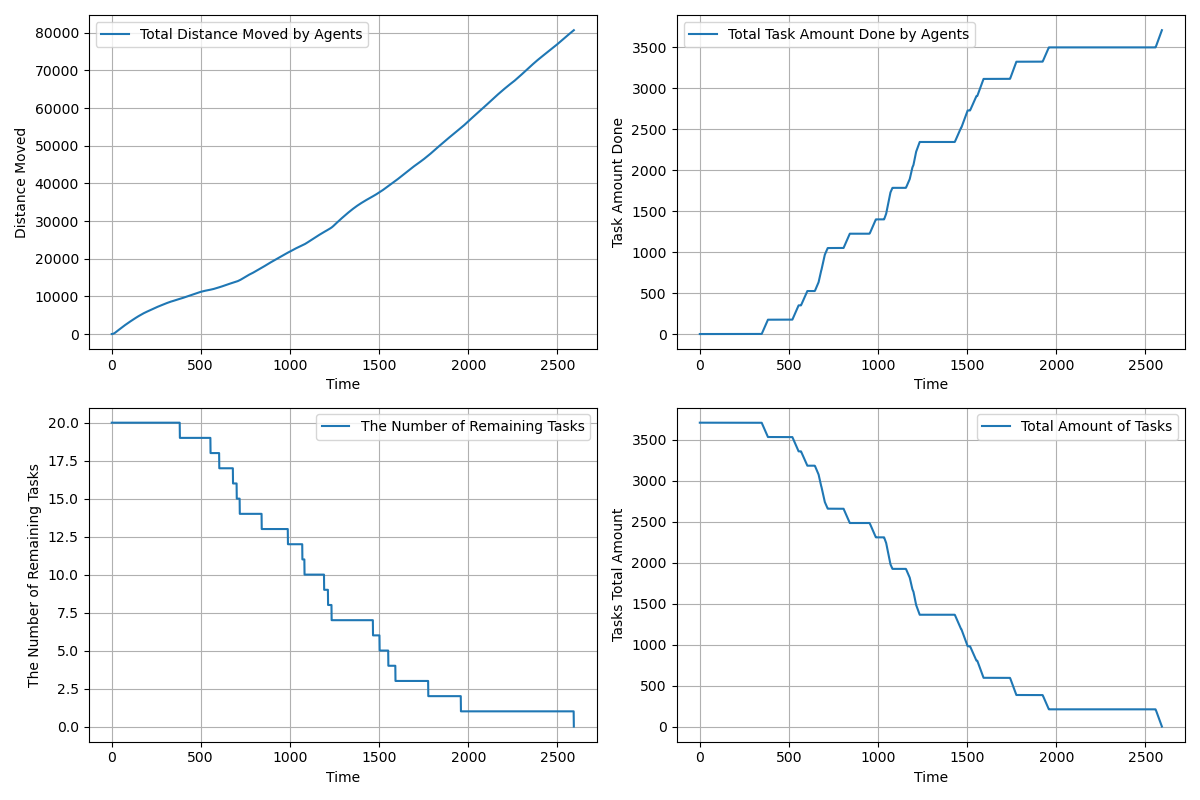

The file beside this chart, header and first rows:
time, agents_total_distance_moved, agents_total_task_amount_done, completed_tasks, remaining_tasks, tasks_total_amount_left
1.0, 2.5, 0.0, 0, 20, 3710
2.0, 4.448, 0.0, 0, 20, 3710
3.0, 8.295, 0.0, 0, 20, 3710
4.0, 14.04, 0.0, 0, 20, 3710
5.0, 21.69, 0.0, 0, 20, 3710
6.0, 31.23, 0.0, 0, 20, 3710
7.0, 42.68, 0.0, 0, 20, 3710
8.0, 56.03, 0.0, 0, 20, 3710
9.0, 71.27, 0.0, 0, 20, 3710
10.0, 87.97, 0.0, 0, 20, 3710
11.0, 106.5, 0.0, 0, 20, 3710
12.0, 126.9, 0.0, 0, 20, 3710
13.0, 149.2, 0.0, 0, 20, 3710
14.0, 173.3, 0.0, 0, 20, 3710
15.0, 199.2, 0.0, 0, 20, 3710
16.0, 227, 0.0, 0, 20, 3710
17.0, 256.6, 0.0, 0, 20, 3710
18.0, 288.1, 0.0, 0, 20, 3710
19.0, 321.5, 0.0, 0, 20, 3710
20.0, 356.7, 0.0, 0, 20, 3710
21.0, 393.7, 0.0, 0, 20, 3710
22.0, 430.7, 0.0, 0, 20, 3710
23.0, 467.7, 0.0, 0, 20, 3710
24.0, 504.7, 0.0, 0, 20, 3710
25.0, 541.7, 0.0, 0, 20, 3710
26.0, 578.7, 0.0, 0, 20, 3710
27.0, 615.7, 0.0, 0, 20, 3710
28.0, 652.7, 0.0, 0, 20, 3710
29.0, 689.7, 0.0, 0, 20, 3710
30.0, 726.7, 0.0, 0, 20, 3710
31.0, 763.7, 0.0, 0, 20, 3710
32.0, 800.7, 0.0, 0, 20, 3710
33.0, 837.7, 0.0, 0, 20, 3710
34.0, 874.7, 0.0, 0, 20, 3710
35.0, 911.7, 0.0, 0, 20, 3710
36.0, 948.7, 0.0, 0, 20, 3710
37.0, 985.7, 0.0, 0, 20, 3710
38.0, 1023, 0.0, 0, 20, 3710
39.0, 1060, 0.0, 0, 20, 3710
40.0, 1097, 0.0, 0, 20, 3710
41.0, 1134, 0.0, 0, 20, 3710
42.0, 1171, 0.0, 0, 20, 3710
43.0, 1208, 0.0, 0, 20, 3710
44.0, 1245, 0.0, 0, 20, 3710
45.0, 1282, 0.0, 0, 20, 3710
46.0, 1319, 0.0, 0, 20, 3710
47.0, 1356, 0.0, 0, 20, 3710
48.0, 1393, 0.0, 0, 20, 3710
49.0, 1430, 0.0, 0, 20, 3710
50.0, 1467, 0.0, 0, 20, 3710
51.0, 1503, 0.0, 0, 20, 3710
52.0, 1540, 0.0, 0, 20, 3710
53.0, 1576, 0.0, 0, 20, 3710
54.0, 1612, 0.0, 0, 20, 3710
55.0, 1648, 0.0, 0, 20, 3710
56.0, 1684, 0.0, 0, 20, 3710
57.0, 1720, 0.0, 0, 20, 3710
58.0, 1756, 0.0, 0, 20, 3710
59.0, 1792, 0.0, 0, 20, 3710
60.0, 1828, 0.0, 0, 20, 3710
... 2,532 more rows
